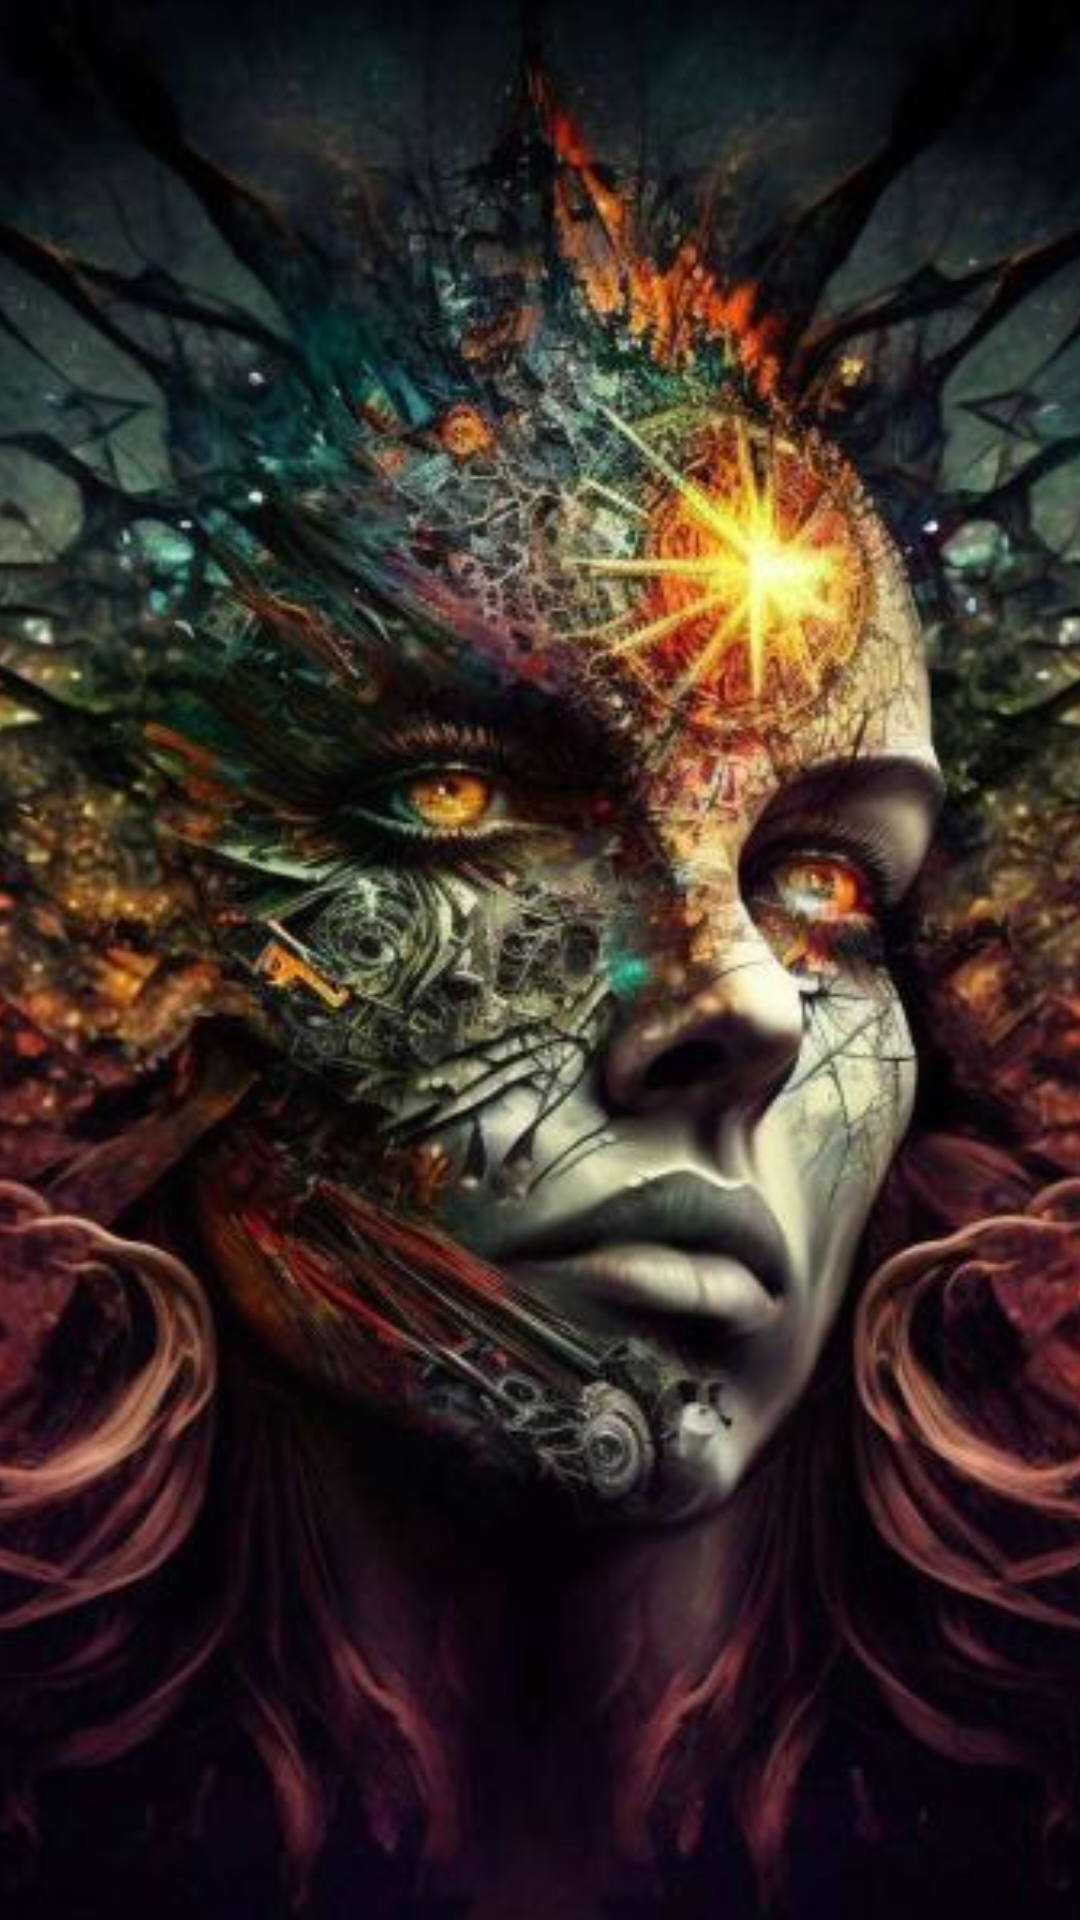

Write the Android layout XML for this screen, with the resource values it uses.
<!-- AndroidManifest.xml: application theme Theme.News -->
<!-- res/layout/fragment_splash_screan.xml -->
<?xml version="1.0" encoding="utf-8"?>
<RelativeLayout xmlns:android="http://schemas.android.com/apk/res/android"
    xmlns:tools="http://schemas.android.com/tools"
    android:layout_width="match_parent"
    android:layout_height="match_parent"
    tools:context=".view.entry.SplashScreanFragment">


    <ImageView
        android:scaleType="centerCrop"
        android:src="@drawable/wpleshscrean"
        android:id="@+id/mainimage"
        android:layout_width="match_parent"
        android:layout_height="match_parent"
        android:layout_centerInParent="true" />


    <ImageView
        android:scaleType="centerCrop"
        android:src="@drawable/newslogo"
        android:id="@+id/imageViewLogo"
        android:layout_width="350dp"
        android:layout_height="350dp"
        android:layout_centerInParent="true" />

</RelativeLayout>
<!-- resources referenced by this layout -->
<resources>
  <!-- drawable wpleshscrean: jpg bitmap (drawable, 58864 bytes) -->
  <style name="Theme.News" parent="Theme.MaterialComponents.DayNight.DarkActionBar">
          
          <item name="colorPrimary">@color/purple_500</item>
          <item name="colorPrimaryVariant">@android:color/transparent</item>
          <item name="colorOnPrimary">@color/white</item>
          
          <item name="colorSecondary">@color/teal_200</item>
          <item name="colorSecondaryVariant">@color/teal_700</item>
          <item name="colorOnSecondary">@color/black</item>
          
          <item name="android:statusBarColor">?attr/colorPrimaryVariant</item>
          <item name="android:windowTranslucentStatus">true</item>
          
      </style>
  <!-- not gathered from this repository: default colours our renderer supplied (Android Studio template values) -->
  <color name="purple_500">#FF6200EE</color>
  <color name="teal_200">#FF03DAC5</color>
  <color name="teal_700">#FF018786</color>
  <color name="black">#FF000000</color>
  <color name="white">#FFFFFFFF</color>
</resources>
